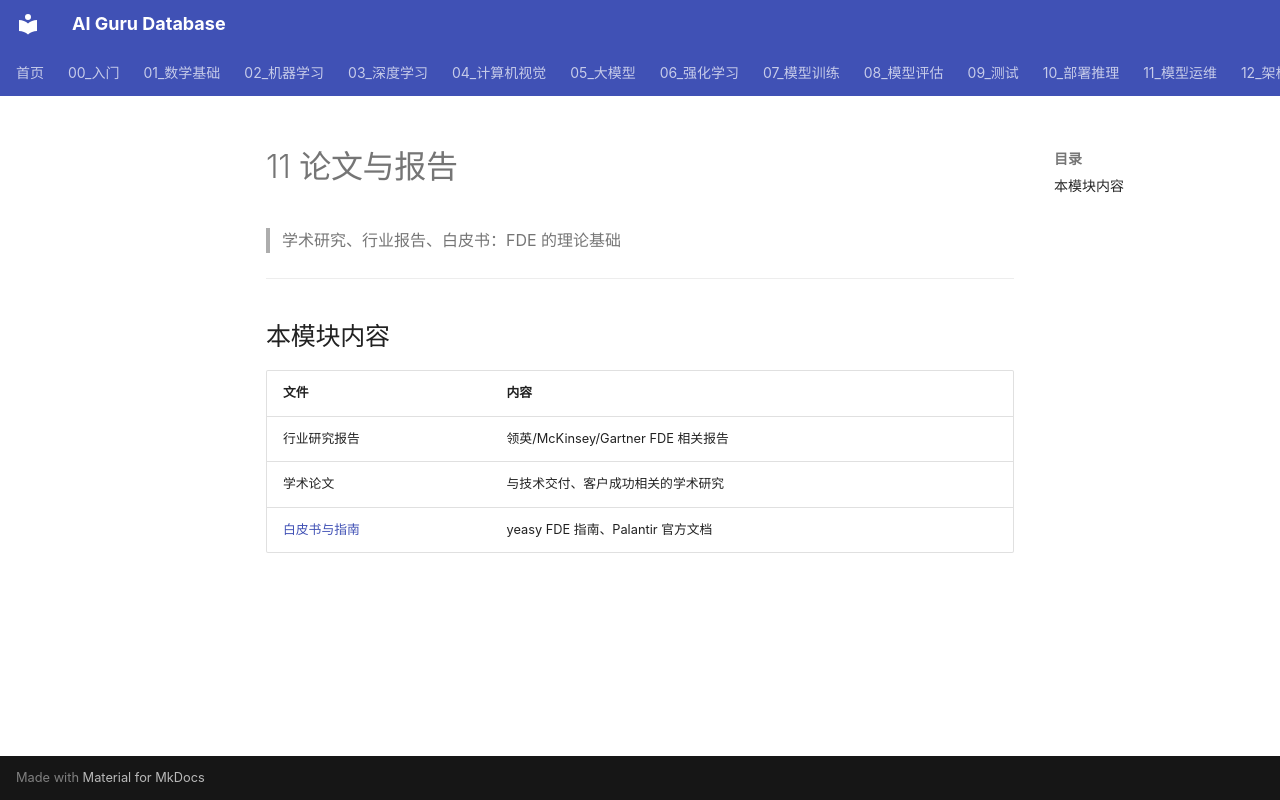

repository: ai-guru-global/ai-guru-database · page: 22_FDE/11_论文与报告/index.html · generator: mkdocs

# 11 论文与报告

> 学术研究、行业报告、白皮书：FDE 的理论基础

---

## 本模块内容

| 文件 | 内容 |
|---|---|
| 行业研究报告 | 领英/McKinsey/Gartner FDE 相关报告 |
| 学术论文 | 与技术交付、客户成功相关的学术研究 |
| [白皮书与指南](./01_白皮书与指南.md) | yeasy FDE 指南、Palantir 官方文档 |
